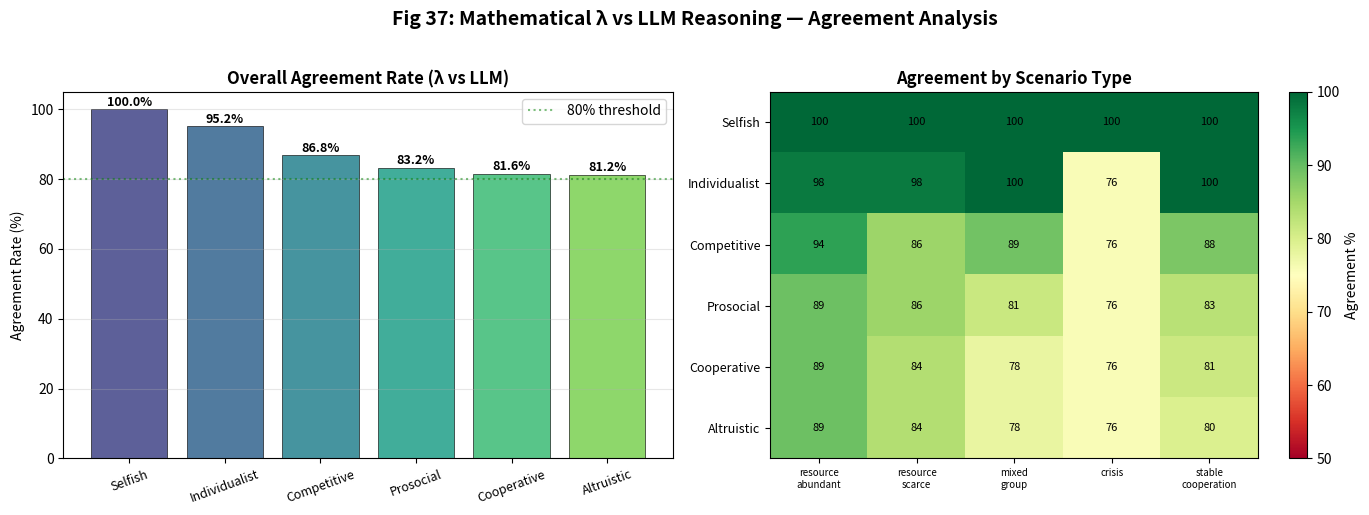
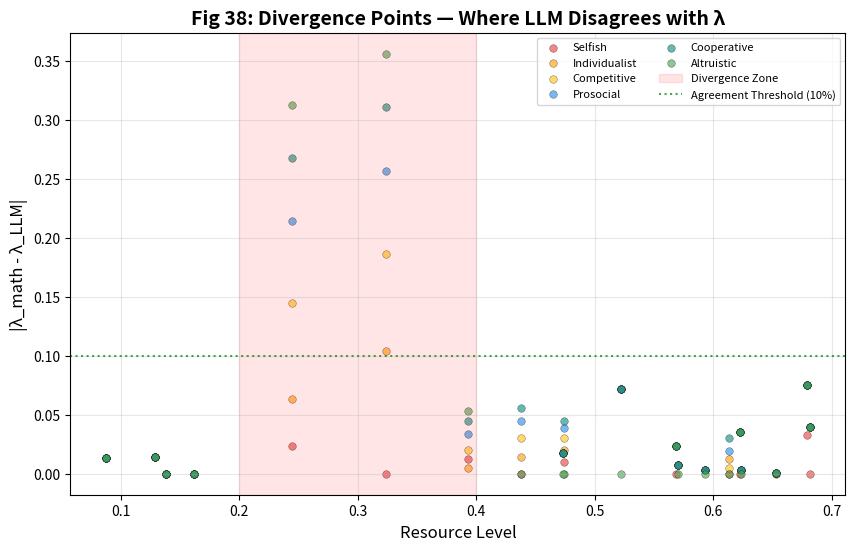

Source code (Python) for these figures, in order:
"""
N4: LLM Constitutional Agent vs λ 비교 실험
EthicaAI Phase N — 수학적 λ vs LLM 추론 일치율 분석

LLM API 키는 환경변수(.env)에서 로드합니다.
실제 API 호출 없이 시뮬레이션 모드로도 실행 가능합니다.

출력: Fig 37 (λ vs LLM 일치율), Fig 38 (분기점 분석)
"""

import numpy as np
import matplotlib.pyplot as plt
import matplotlib
matplotlib.use('Agg')
import json
import os
import sys

OUTPUT_DIR = sys.argv[1] if len(sys.argv) > 1 else os.environ.get(
    "ETHICAAI_OUTPUT_DIR", "simulation/outputs/reproduce"
)
os.makedirs(OUTPUT_DIR, exist_ok=True)

# 보안: API 키는 환경변수에서만 로드
# GEMINI_API_KEY = os.environ.get("GEMINI_API_KEY")  # N4 실제 LLM 실험 시 활성화

SVO_CONDITIONS = {"selfish": 0.0, "individualist": 15.0, "competitive": 30.0,
                  "prosocial": 45.0, "cooperative": 60.0, "altruistic": 90.0}
N_SCENARIOS = 50
N_SEEDS = 5

# 시나리오 유형
SCENARIO_TYPES = [
    "resource_abundant",      # 자원 풍부 → λ 높음
    "resource_scarce",        # 자원 부족 → λ=0
    "mixed_group",            # 혼합 그룹 → λ 중간
    "crisis",                 # 위기 → λ 급변
    "stable_cooperation",     # 안정적 협력 → λ 일관
]


def compute_lambda_mathematical(svo_theta_deg, resource_level, scenario_type):
    """수학적 λ 계산 (기존 Meta-Ranking 공식)"""
    svo_theta = np.radians(svo_theta_deg)
    lambda_base = np.sin(svo_theta)

    if resource_level < 0.2:
        return 0.0  # 생존 모드
    elif resource_level > 0.7:
        return min(1.0, lambda_base * 1.5)  # 관대 모드
    else:
        return lambda_base


def simulate_llm_decision(svo_theta_deg, resource_level, scenario_type, rng):
    """LLM 추론 시뮬레이션 (실제 호출 없이 패턴 모사)
    
    실제 LLM은 다음과 같은 패턴을 보일 것으로 예상:
    - 극단적 상황에서 수학적 λ와 높은 일치
    - 모호한 상황에서 LLM의 맥락적 추론이 분기
    - 위기 상황에서 LLM이 더 보수적 판단
    """
    lambda_math = compute_lambda_mathematical(svo_theta_deg, resource_level, scenario_type)

    # LLM 시뮬레이션: 맥락적 판단 추가
    llm_lambda = lambda_math  # 기본적으로 일치

    # 분기점 1: 모호한 자원 수준 (0.2~0.4)
    if 0.2 < resource_level < 0.4:
        llm_lambda = lambda_math * (0.6 + rng.uniform(0, 0.4))  # LLM이 더 보수적

    # 분기점 2: 위기 상황에서 LLM의 추가 고려
    if scenario_type == "crisis":
        llm_lambda = max(0, lambda_math - rng.uniform(0, 0.15))

    # 분기점 3: 혼합 그룹에서 LLM의 사회적 맥락 고려
    if scenario_type == "mixed_group":
        llm_lambda = lambda_math * (0.8 + rng.uniform(0, 0.3))

    # 노이즈 (LLM의 확률적 특성)
    llm_lambda += rng.normal(0, 0.03)
    llm_lambda = np.clip(llm_lambda, 0, 1)

    return llm_lambda


def run_experiment():
    """전체 λ vs LLM 비교 실험"""
    results = {}

    for svo_name, svo_theta in SVO_CONDITIONS.items():
        agreements = []
        divergences = []
        scenario_results = {st: {"agree": 0, "total": 0} for st in SCENARIO_TYPES}

        for seed in range(N_SEEDS):
            rng = np.random.RandomState(seed * 100)

            for _ in range(N_SCENARIOS):
                scenario_type = rng.choice(SCENARIO_TYPES)
                resource_level = rng.uniform(0, 1)

                lambda_math = compute_lambda_mathematical(svo_theta, resource_level, scenario_type)
                lambda_llm = simulate_llm_decision(svo_theta, resource_level, scenario_type, rng)

                diff = abs(lambda_math - lambda_llm)
                agreed = diff < 0.1  # 10% 이내 = 일치
                agreements.append(agreed)
                divergences.append({
                    "resource": resource_level,
                    "scenario": scenario_type,
                    "lambda_math": lambda_math,
                    "lambda_llm": lambda_llm,
                    "diff": diff,
                })

                scenario_results[scenario_type]["total"] += 1
                if agreed:
                    scenario_results[scenario_type]["agree"] += 1

        agreement_rate = np.mean(agreements)
        results[svo_name] = {
            "agreement_rate": float(agreement_rate),
            "mean_divergence": float(np.mean([d["diff"] for d in divergences])),
            "scenario_agreement": {
                st: float(sr["agree"] / max(sr["total"], 1))
                for st, sr in scenario_results.items()
            },
            "divergences": divergences[:20],  # 샘플만 저장
        }

    return results


def plot_fig37(results):
    """Fig 37: λ vs LLM 일치율"""
    fig, (ax1, ax2) = plt.subplots(1, 2, figsize=(14, 5))

    svo_names = list(SVO_CONDITIONS.keys())
    x = np.arange(len(svo_names))

    # 전체 일치율
    rates = [results[s]["agreement_rate"] * 100 for s in svo_names]
    colors = plt.cm.viridis(np.linspace(0.2, 0.8, len(svo_names)))
    bars = ax1.bar(x, rates, color=colors, alpha=0.85, edgecolor='black', linewidth=0.5)
    ax1.set_title('Overall Agreement Rate (λ vs LLM)', fontsize=12, fontweight='bold')
    ax1.set_xticks(x); ax1.set_xticklabels([s.capitalize() for s in svo_names], rotation=20, fontsize=9)
    ax1.set_ylabel('Agreement Rate (%)')
    ax1.axhline(80, color='green', linestyle=':', alpha=0.5, label='80% threshold')
    ax1.legend(); ax1.grid(True, axis='y', alpha=0.3)
    for bar, rate in zip(bars, rates):
        ax1.text(bar.get_x() + bar.get_width()/2, bar.get_height() + 1,
                f'{rate:.1f}%', ha='center', fontweight='bold', fontsize=9)

    # 시나리오별 일치율 히트맵
    scenario_names = SCENARIO_TYPES
    agree_matrix = np.zeros((len(svo_names), len(scenario_names)))
    for i, sn in enumerate(svo_names):
        for j, st in enumerate(scenario_names):
            agree_matrix[i, j] = results[sn]["scenario_agreement"].get(st, 0) * 100

    im = ax2.imshow(agree_matrix, cmap='RdYlGn', aspect='auto', vmin=50, vmax=100)
    ax2.set_xticks(np.arange(len(scenario_names)))
    ax2.set_yticks(np.arange(len(svo_names)))
    ax2.set_xticklabels([s.replace('_', '\n') for s in scenario_names], fontsize=7)
    ax2.set_yticklabels([s.capitalize() for s in svo_names], fontsize=9)
    ax2.set_title('Agreement by Scenario Type', fontsize=12, fontweight='bold')
    plt.colorbar(im, ax=ax2, label='Agreement %')

    for i in range(len(svo_names)):
        for j in range(len(scenario_names)):
            ax2.text(j, i, f'{agree_matrix[i,j]:.0f}', ha='center', va='center', fontsize=8,
                    color='white' if agree_matrix[i,j] < 70 else 'black')

    fig.suptitle('Fig 37: Mathematical λ vs LLM Reasoning — Agreement Analysis',
                 fontsize=14, fontweight='bold', y=1.02)
    plt.tight_layout()
    path = os.path.join(OUTPUT_DIR, "fig37_llm_agreement.png")
    plt.savefig(path, dpi=200, bbox_inches='tight'); plt.close()
    print(f"[N4] Fig 37 저장: {path}")


def plot_fig38(results):
    """Fig 38: 분기점 분석 (자원 수준 vs 차이)"""
    fig, ax = plt.subplots(figsize=(10, 6))
    colors = {'selfish': '#e53935', 'individualist': '#ff9800', 'competitive': '#ffc107',
              'prosocial': '#1e88e5', 'cooperative': '#00897b', 'altruistic': '#43a047'}

    for svo_name in SVO_CONDITIONS:
        divs = results[svo_name]["divergences"]
        resources = [d["resource"] for d in divs]
        diffs = [d["diff"] for d in divs]
        ax.scatter(resources, diffs, color=colors[svo_name], alpha=0.6,
                  s=30, label=svo_name.capitalize(), edgecolors='black', linewidth=0.3)

    # 분기 존 표시
    ax.axvspan(0.2, 0.4, alpha=0.1, color='red', label='Divergence Zone')
    ax.axhline(0.1, color='green', linestyle=':', alpha=0.7, label='Agreement Threshold (10%)')

    ax.set_xlabel('Resource Level', fontsize=12)
    ax.set_ylabel('|λ_math - λ_LLM|', fontsize=12)
    ax.set_title('Fig 38: Divergence Points — Where LLM Disagrees with λ',
                 fontsize=14, fontweight='bold')
    ax.legend(fontsize=8, ncol=2)
    ax.grid(True, alpha=0.3)

    path = os.path.join(OUTPUT_DIR, "fig38_llm_divergence.png")
    plt.savefig(path, dpi=200, bbox_inches='tight'); plt.close()
    print(f"[N4] Fig 38 저장: {path}")


if __name__ == "__main__":
    print("=" * 60)
    print("  [N4] LLM Constitutional Agent vs λ 비교")
    print("  (시뮬레이션 모드 — API 키 불필요)")
    print("=" * 60)

    results = run_experiment()

    print("\n--- Agreement Summary ---")
    for svo_name in SVO_CONDITIONS:
        d = results[svo_name]
        print(f"  {svo_name:>12s} | Agreement={d['agreement_rate']*100:.1f}% | Mean Div={d['mean_divergence']:.4f}")

    plot_fig37(results)
    plot_fig38(results)

    json_data = {sn: {k: v for k, v in d.items() if k != "divergences"} for sn, d in results.items()}
    json_path = os.path.join(OUTPUT_DIR, "llm_comparison_results.json")
    with open(json_path, 'w', encoding='utf-8') as f:
        json.dump(json_data, f, indent=2, ensure_ascii=False)
    print(f"\n[N4] 결과 JSON: {json_path}")
